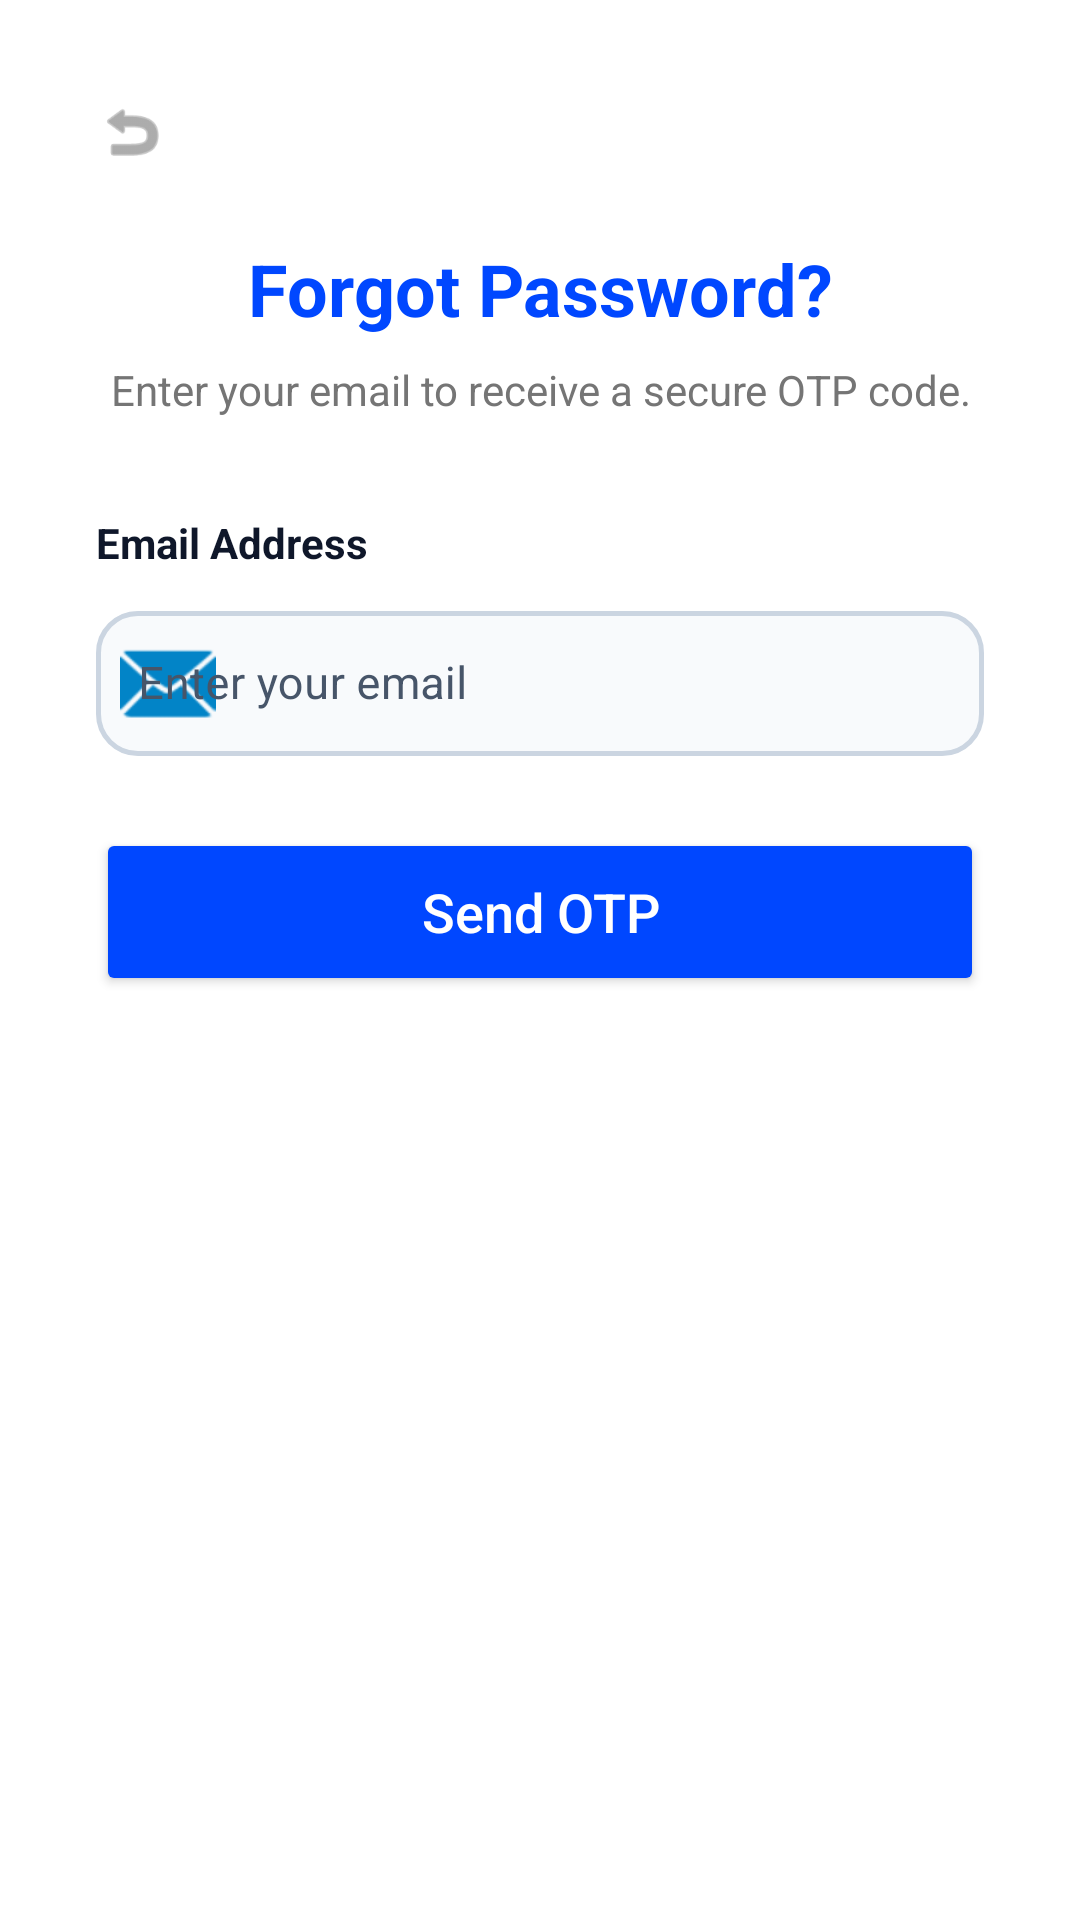

Write the Android layout XML for this screen, with the resource values it uses.
<!-- AndroidManifest.xml: application theme Theme.MyApplication -->
<!-- res/layout/activity_forgot_password.xml -->
<?xml version="1.0" encoding="utf-8"?>
<LinearLayout xmlns:android="http://schemas.android.com/apk/res/android"
    xmlns:app="http://schemas.android.com/apk/res-auto"
    android:layout_width="match_parent"
    android:layout_height="match_parent"
    android:orientation="vertical"
    android:padding="32dp"
    android:background="#FFFFFF">

    <ImageView
        android:id="@+id/btnBack"
        android:layout_width="24dp"
        android:layout_height="24dp"
        android:src="@android:drawable/ic_menu_revert"
        app:tint="#757575"
        android:layout_marginBottom="24dp"/>

    <TextView
        android:id="@+id/tvTitle"
        android:layout_width="match_parent"
        android:layout_height="wrap_content"
        android:text="Forgot Password?"
        android:textSize="24sp"
        android:textStyle="bold"
        android:gravity="center"
        android:textColor="#0047FF"
        android:layout_marginBottom="8dp"/>

    <TextView
        android:id="@+id/tvSubtitle"
        android:layout_width="match_parent"
        android:layout_height="wrap_content"
        android:text="Enter your email to receive a secure OTP code."
        android:textSize="14sp"
        android:gravity="center"
        android:textColor="#757575"
        android:layout_marginBottom="32dp"/>

    
    <LinearLayout
        android:id="@+id/layoutEmailStep"
        android:layout_width="match_parent"
        android:layout_height="wrap_content"
        android:orientation="vertical">

        <TextView
            android:layout_width="match_parent"
            android:layout_height="wrap_content"
            android:text="Email Address"
            android:textStyle="bold"
            android:textColor="#0F172A"
            android:layout_marginBottom="8dp"/>

        <com.google.android.material.textfield.TextInputLayout
            style="@style/Widget.VisionTriage.TextInputLayout"
            android:layout_width="match_parent"
            android:layout_height="wrap_content"
            android:layout_marginBottom="24dp"
            app:startIconDrawable="@android:drawable/ic_dialog_email"
            app:startIconTint="#0284C7">

            <com.google.android.material.textfield.TextInputEditText
                android:id="@+id/etResetEmail"
                style="@style/Widget.VisionTriage.TextInputEditText"
                android:layout_width="match_parent"
                android:layout_height="wrap_content"
                android:inputType="textEmailAddress"
                android:hint="Enter your email" />
        </com.google.android.material.textfield.TextInputLayout>
    </LinearLayout>

    
    <LinearLayout
        android:id="@+id/layoutOtpStep"
        android:layout_width="match_parent"
        android:layout_height="wrap_content"
        android:orientation="vertical"
        android:visibility="gone">

        <TextView
            android:layout_width="match_parent"
            android:layout_height="wrap_content"
            android:text="6-Digit OTP Code"
            android:textStyle="bold"
            android:textColor="#0F172A"
            android:layout_marginBottom="8dp"/>

        <com.google.android.material.textfield.TextInputLayout
            style="@style/Widget.VisionTriage.TextInputLayout"
            android:layout_width="match_parent"
            android:layout_height="wrap_content"
            android:layout_marginBottom="24dp"
            app:startIconDrawable="@android:drawable/ic_secure"
            app:startIconTint="#0284C7">

            <com.google.android.material.textfield.TextInputEditText
                android:id="@+id/etOtpCode"
                style="@style/Widget.VisionTriage.TextInputEditText"
                android:layout_width="match_parent"
                android:layout_height="wrap_content"
                android:inputType="number"
                android:maxLength="6"
                android:hint="Enter the OTP sent to your email" />
        </com.google.android.material.textfield.TextInputLayout>
    </LinearLayout>

    <Button
        android:id="@+id/btnSubmit"
        android:layout_width="match_parent"
        android:layout_height="56dp"
        android:text="Send OTP"
        android:textAllCaps="false"
        android:textSize="18sp"
        android:textColor="#FFFFFF"
        android:backgroundTint="#0047FF"
        app:cornerRadius="28dp" />
</LinearLayout>
<!-- resources referenced by this layout -->
<resources>
  <style name="Widget.VisionTriage.TextInputEditText" parent="Widget.MaterialComponents.TextInputEditText.OutlinedBox">
          <item name="android:textColor">#0F172A</item>
          <item name="android:textColorHint">#64748B</item>
          <item name="android:textSize">15sp</item>
          <item name="android:padding">14dp</item>
      </style>
  <style name="Widget.VisionTriage.TextInputLayout" parent="Widget.MaterialComponents.TextInputLayout.OutlinedBox">
          <item name="boxBackgroundMode">outline</item>
          <item name="boxBackgroundColor">#F8FAFC</item>
          <item name="boxStrokeColor">@color/selector_input_stroke</item>
          <item name="boxStrokeWidth">1.5dp</item>
          <item name="boxStrokeWidthFocused">2dp</item>
          <item name="boxCornerRadiusTopStart">14dp</item>
          <item name="boxCornerRadiusTopEnd">14dp</item>
          <item name="boxCornerRadiusBottomStart">14dp</item>
          <item name="boxCornerRadiusBottomEnd">14dp</item>
          
          <item name="android:textColorHint">#475569</item>
          <item name="hintTextColor">#0284C7</item>
          <item name="placeholderTextColor">#64748B</item>
          <item name="hintAnimationEnabled">true</item>
      </style>
  <style name="Theme.MyApplication" parent="Base.Theme.MyApplication" />
  <style name="Base.Theme.MyApplication" parent="Theme.Material3.DayNight.NoActionBar">
          
          <item name="textInputStyle">@style/Widget.VisionTriage.TextInputLayout</item>
      </style>
</resources>
